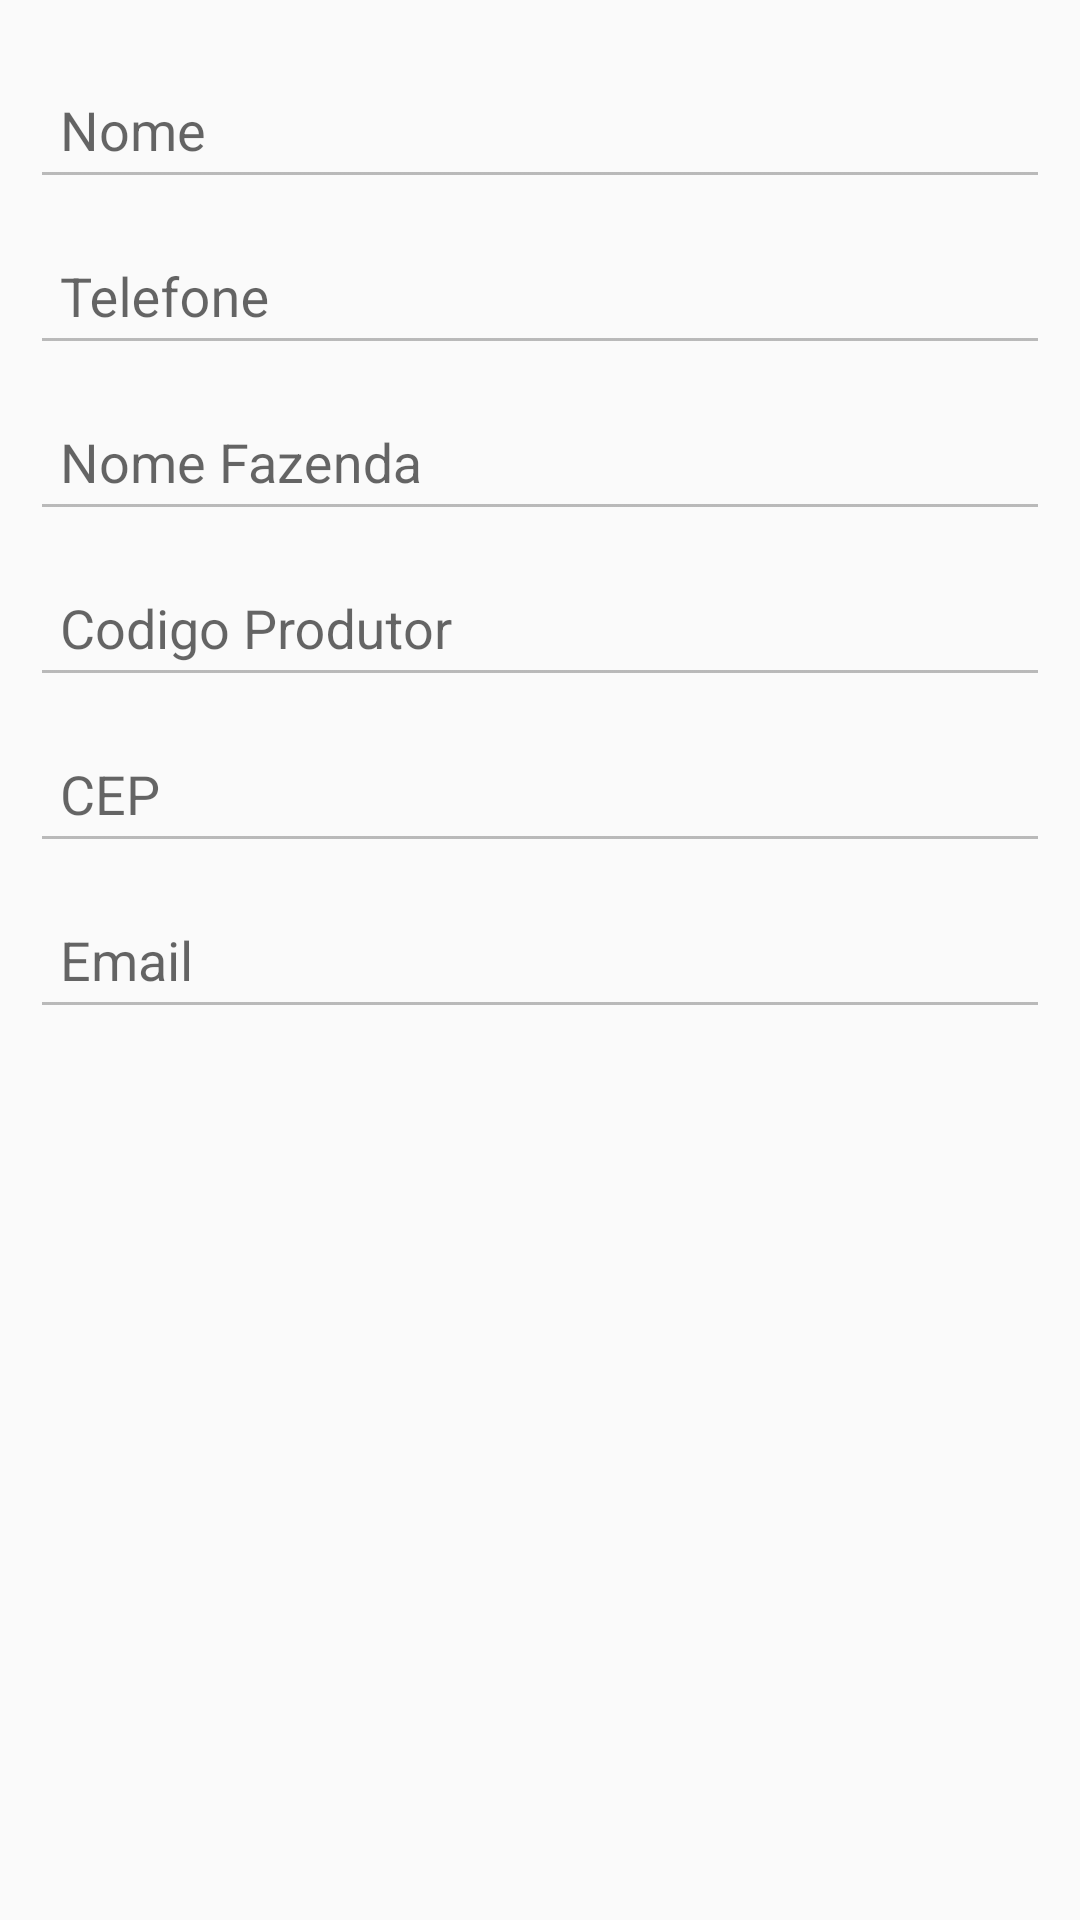

Reconstruct the res/layout file that produces this screen, plus the resources it refers to.
<!-- AndroidManifest.xml: application theme AppTheme -->
<!-- res/layout/activity_perfil.xml -->
<?xml version="1.0" encoding="utf-8"?>
<LinearLayout xmlns:android="http://schemas.android.com/apk/res/android"
    xmlns:app="http://schemas.android.com/apk/res-auto"
    xmlns:tools="http://schemas.android.com/tools"
    android:layout_width="match_parent"
    android:layout_height="match_parent"
    android:padding="10dp"
    android:orientation="vertical"
    tools:context="br.com.leitebeta.leitebeta.perfil.PerfilActivity">

    <EditText
        android:layout_width="1dp"
        android:layout_height="1dp"
        android:enabled="false"/>

    <android.support.design.widget.TextInputLayout
        android:layout_width="match_parent"
        android:layout_height="wrap_content"
        android:id="@+id/ilNome">
        <android.support.design.widget.TextInputEditText
            android:layout_width="match_parent"
            android:layout_height="wrap_content"
            android:hint="Nome"
            android:enabled="false"
            android:inputType="text"
            android:padding="10dp"
            android:id="@+id/etNome"/>
    </android.support.design.widget.TextInputLayout>

    <android.support.design.widget.TextInputLayout
        android:layout_width="match_parent"
        android:layout_height="wrap_content"
        android:id="@+id/ilTelefone">
        <android.support.design.widget.TextInputEditText
            android:layout_width="match_parent"
            android:layout_height="wrap_content"
            android:hint="Telefone"
            android:enabled="false"
            android:inputType="number"
            android:padding="10dp"
            android:id="@+id/etTelefone"/>
    </android.support.design.widget.TextInputLayout>

    <android.support.design.widget.TextInputLayout
        android:layout_width="match_parent"
        android:layout_height="wrap_content"
        android:id="@+id/ilNomeFazenda">
        <android.support.design.widget.TextInputEditText
            android:layout_width="match_parent"
            android:layout_height="wrap_content"
            android:hint="Nome Fazenda"
            android:enabled="false"
            android:inputType="text"
            android:padding="10dp"
            android:id="@+id/etNomeFazenda"/>
    </android.support.design.widget.TextInputLayout>

    <android.support.design.widget.TextInputLayout
        android:layout_width="match_parent"
        android:layout_height="wrap_content"
        android:id="@+id/ilCodigoProdutor">
        <android.support.design.widget.TextInputEditText
            android:layout_width="match_parent"
            android:layout_height="wrap_content"
            android:hint="Codigo Produtor"
            android:enabled="false"
            android:inputType="text"
            android:padding="10dp"
            android:id="@+id/etCodigoProdutor"/>
    </android.support.design.widget.TextInputLayout>

    <android.support.design.widget.TextInputLayout
        android:layout_width="match_parent"
        android:layout_height="wrap_content"
        android:id="@+id/ilCep">
        <android.support.design.widget.TextInputEditText
            android:layout_width="match_parent"
            android:layout_height="wrap_content"
            android:hint="CEP"
            android:enabled="false"
            android:inputType="number"
            android:padding="10dp"
            android:id="@+id/etCep"/>
    </android.support.design.widget.TextInputLayout>

    <android.support.design.widget.TextInputLayout
        android:layout_width="match_parent"
        android:layout_height="wrap_content"
        android:id="@+id/ilEmail">
        <android.support.design.widget.TextInputEditText
            android:layout_width="match_parent"
            android:layout_height="wrap_content"
            android:hint="Email"
            android:enabled="false"
            android:inputType="number"
            android:padding="10dp"
            android:id="@+id/etEmail"/>
    </android.support.design.widget.TextInputLayout>

</LinearLayout>
<!-- resources referenced by this layout -->
<resources>
  <style name="AppTheme" parent="Theme.AppCompat.Light.DarkActionBar">
          
          <item name="colorPrimary">@color/colorPrimary</item>
          <item name="colorPrimaryDark">@color/colorPrimaryDark</item>
          <item name="colorAccent">@color/colorPrimary</item>
      </style>
  <!-- not gathered from this repository: default colours our renderer supplied (Android Studio template values) -->
  <color name="colorPrimary">#FF6200EE</color>
  <color name="colorPrimaryDark">#FF3700B3</color>
</resources>
